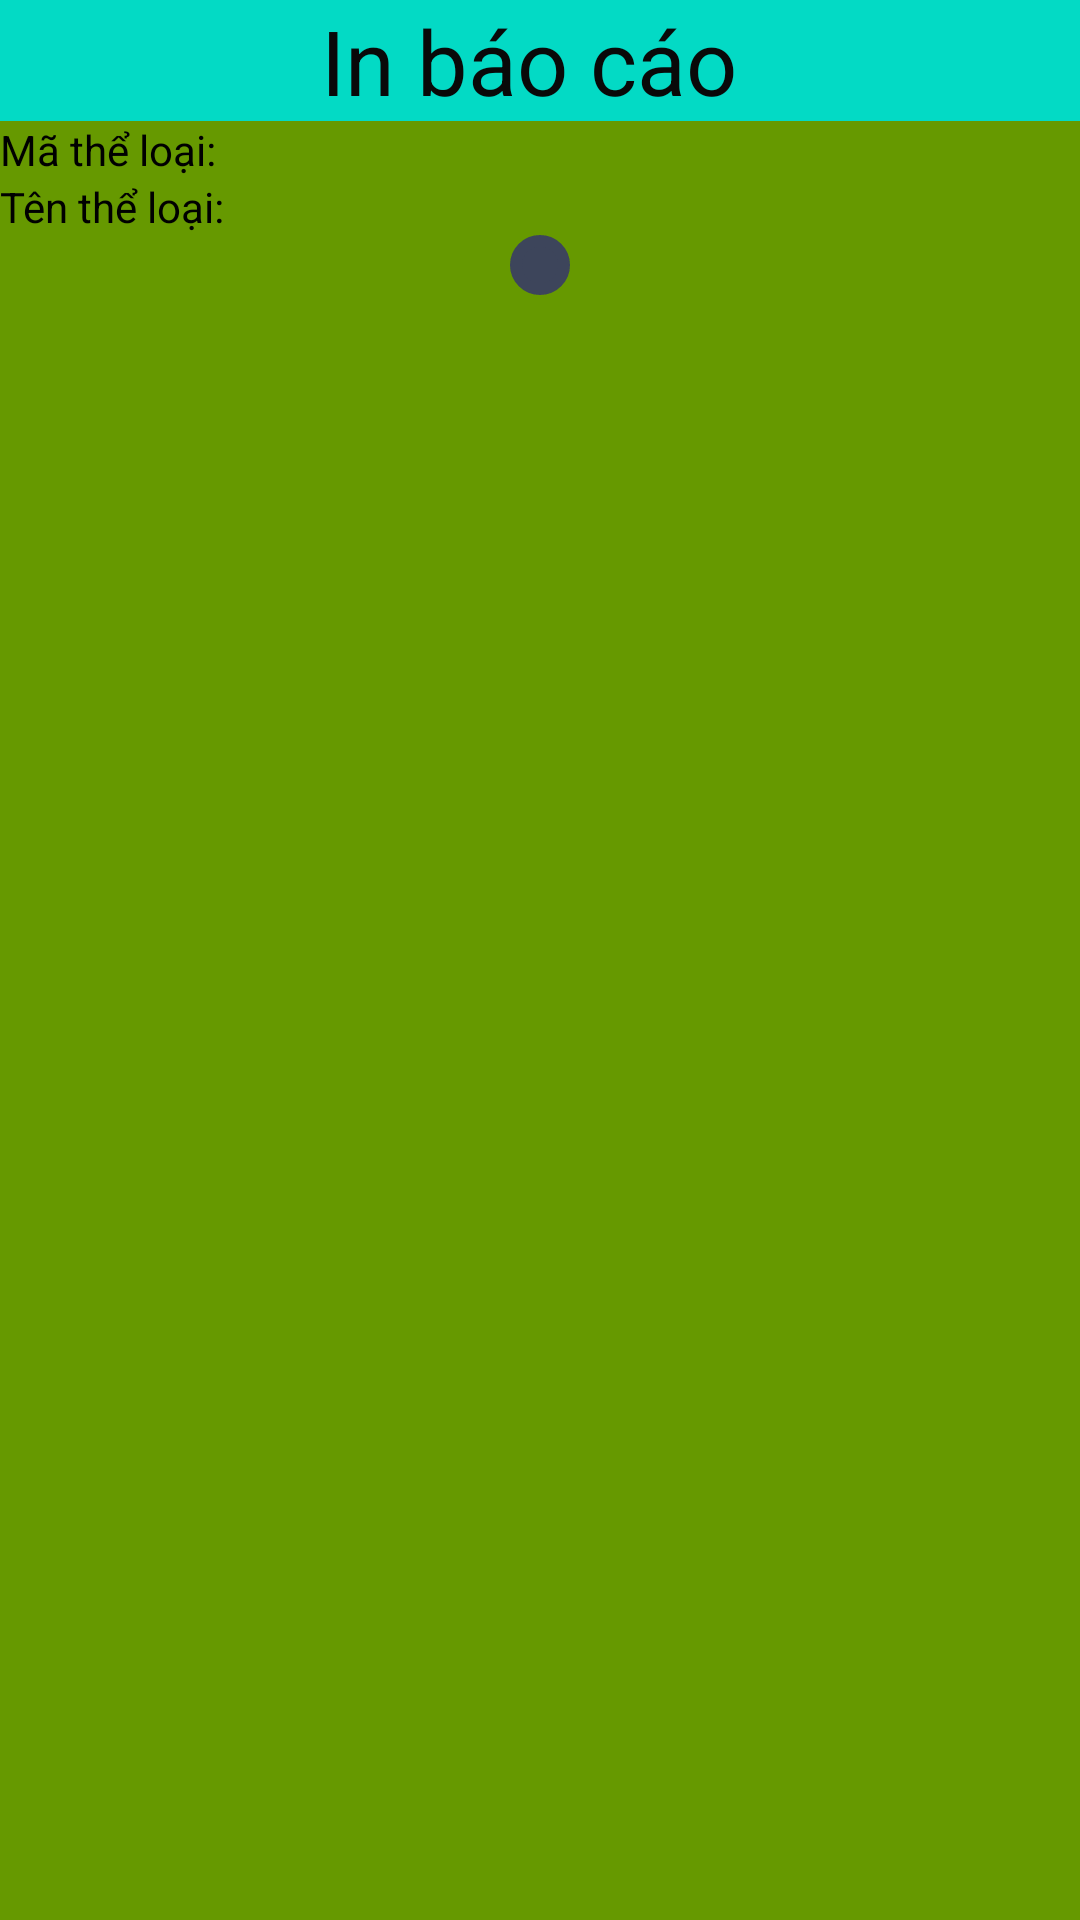

Here is an Android app screen rendered from its layout file. Give the layout XML and the strings, colors and styles it references.
<!-- AndroidManifest.xml: application theme Theme.QuanLiTruyenHinh -->
<!-- res/layout/activity_baocaotheloai.xml -->
<?xml version="1.0" encoding="utf-8"?>
<LinearLayout xmlns:android="http://schemas.android.com/apk/res/android"
    xmlns:app="http://schemas.android.com/apk/res-auto"
    xmlns:tools="http://schemas.android.com/tools"
    android:layout_width="match_parent"
    android:layout_height="match_parent"
    android:orientation="vertical"
    android:background="@android:color/holo_green_dark"
    tools:context=".Baocaotheloai">


    <TextView
        android:layout_width="match_parent"
        android:layout_height="wrap_content"
        android:layout_gravity="fill_horizontal"
        android:background="@color/teal_200"
        android:gravity="center"
        android:text="In báo cáo "
        android:textColor="#090909"
        android:textSize="30sp" />

    <LinearLayout
        android:layout_width="wrap_content"
        android:layout_height="wrap_content"
        android:orientation="horizontal">

        <TextView
            android:layout_width="wrap_content"
            android:layout_height="wrap_content"
            android:text="Mã thể loại:  "
            android:textColor="@color/black"/>

        <TextView
            android:id="@+id/tv_MaTL"
            android:layout_width="wrap_content"
            android:layout_height="wrap_content"
            android:textColor="@color/black"/>
    </LinearLayout>

    <LinearLayout
        android:layout_width="wrap_content"
        android:layout_height="wrap_content"
        android:orientation="horizontal">

        <TextView
            android:layout_width="wrap_content"
            android:layout_height="wrap_content"
            android:text="Tên thể loại:  "
            android:textColor="@color/black"/>

        <TextView
            android:id="@+id/tv_TenTL"
            android:layout_width="wrap_content"
            android:layout_height="wrap_content"
            android:textColor="@color/black"/>
    </LinearLayout>

    <ScrollView
        android:id="@+id/scrollView1"
        android:layout_width="fill_parent"
        android:layout_height="wrap_content"

        android:layout_alignParentLeft="true" >

        <HorizontalScrollView
            android:id="@+id/hscrll1"
            android:layout_width="fill_parent"
            android:layout_height="wrap_content" >

            <RelativeLayout
                android:id="@+id/RelativeLayout1"
                android:layout_width="fill_parent"
                android:layout_gravity="center"
                android:layout_height="fill_parent"
                android:orientation="vertical" >

                <TableLayout
                    android:id="@+id/table_TheLoai"
                    android:backgroundTint="#3d455b"
                    android:background="@drawable/border"
                    android:layout_width="match_parent"
                    android:layout_height="match_parent"
                    android:layout_centerHorizontal="true" >
                </TableLayout>
            </RelativeLayout>
        </HorizontalScrollView>
    </ScrollView>
</LinearLayout>
<!-- resources referenced by this layout -->
<resources>
  <color name="black">#FF000000</color>
  <color name="teal_200">#FF03DAC5</color>
  <!-- drawable border (drawable) -->
  <?xml version="1.0" encoding="UTF-8"?>
  <shape xmlns:android="http://schemas.android.com/apk/res/android" android:shape="rectangle">
      <corners android:radius="20dp"/>
      <padding android:left="10dp" android:right="10dp" android:top="10dp" android:bottom="10dp"/>
      <stroke android:width="4dp"  android:color="#151515"/>
  </shape>
  <style name="Theme.QuanLiTruyenHinh" parent="Theme.MaterialComponents.DayNight.DarkActionBar">
          
          <item name="colorPrimary">@color/purple_500</item>
          <item name="colorPrimaryVariant">@color/purple_700</item>
          <item name="colorOnPrimary">@color/white</item>
          
          <item name="colorSecondary">@color/teal_200</item>
          <item name="colorSecondaryVariant">@color/teal_700</item>
          <item name="colorOnSecondary">@color/black</item>
          
          <item name="android:statusBarColor" tools:targetApi="l">?attr/colorPrimaryVariant</item>
          
      </style>
  <color name="purple_500">#FF6200EE</color>
  <color name="purple_700">#FF3700B3</color>
  <color name="white">#FFFFFFFF</color>
  <color name="teal_700">#FF018786</color>
</resources>
